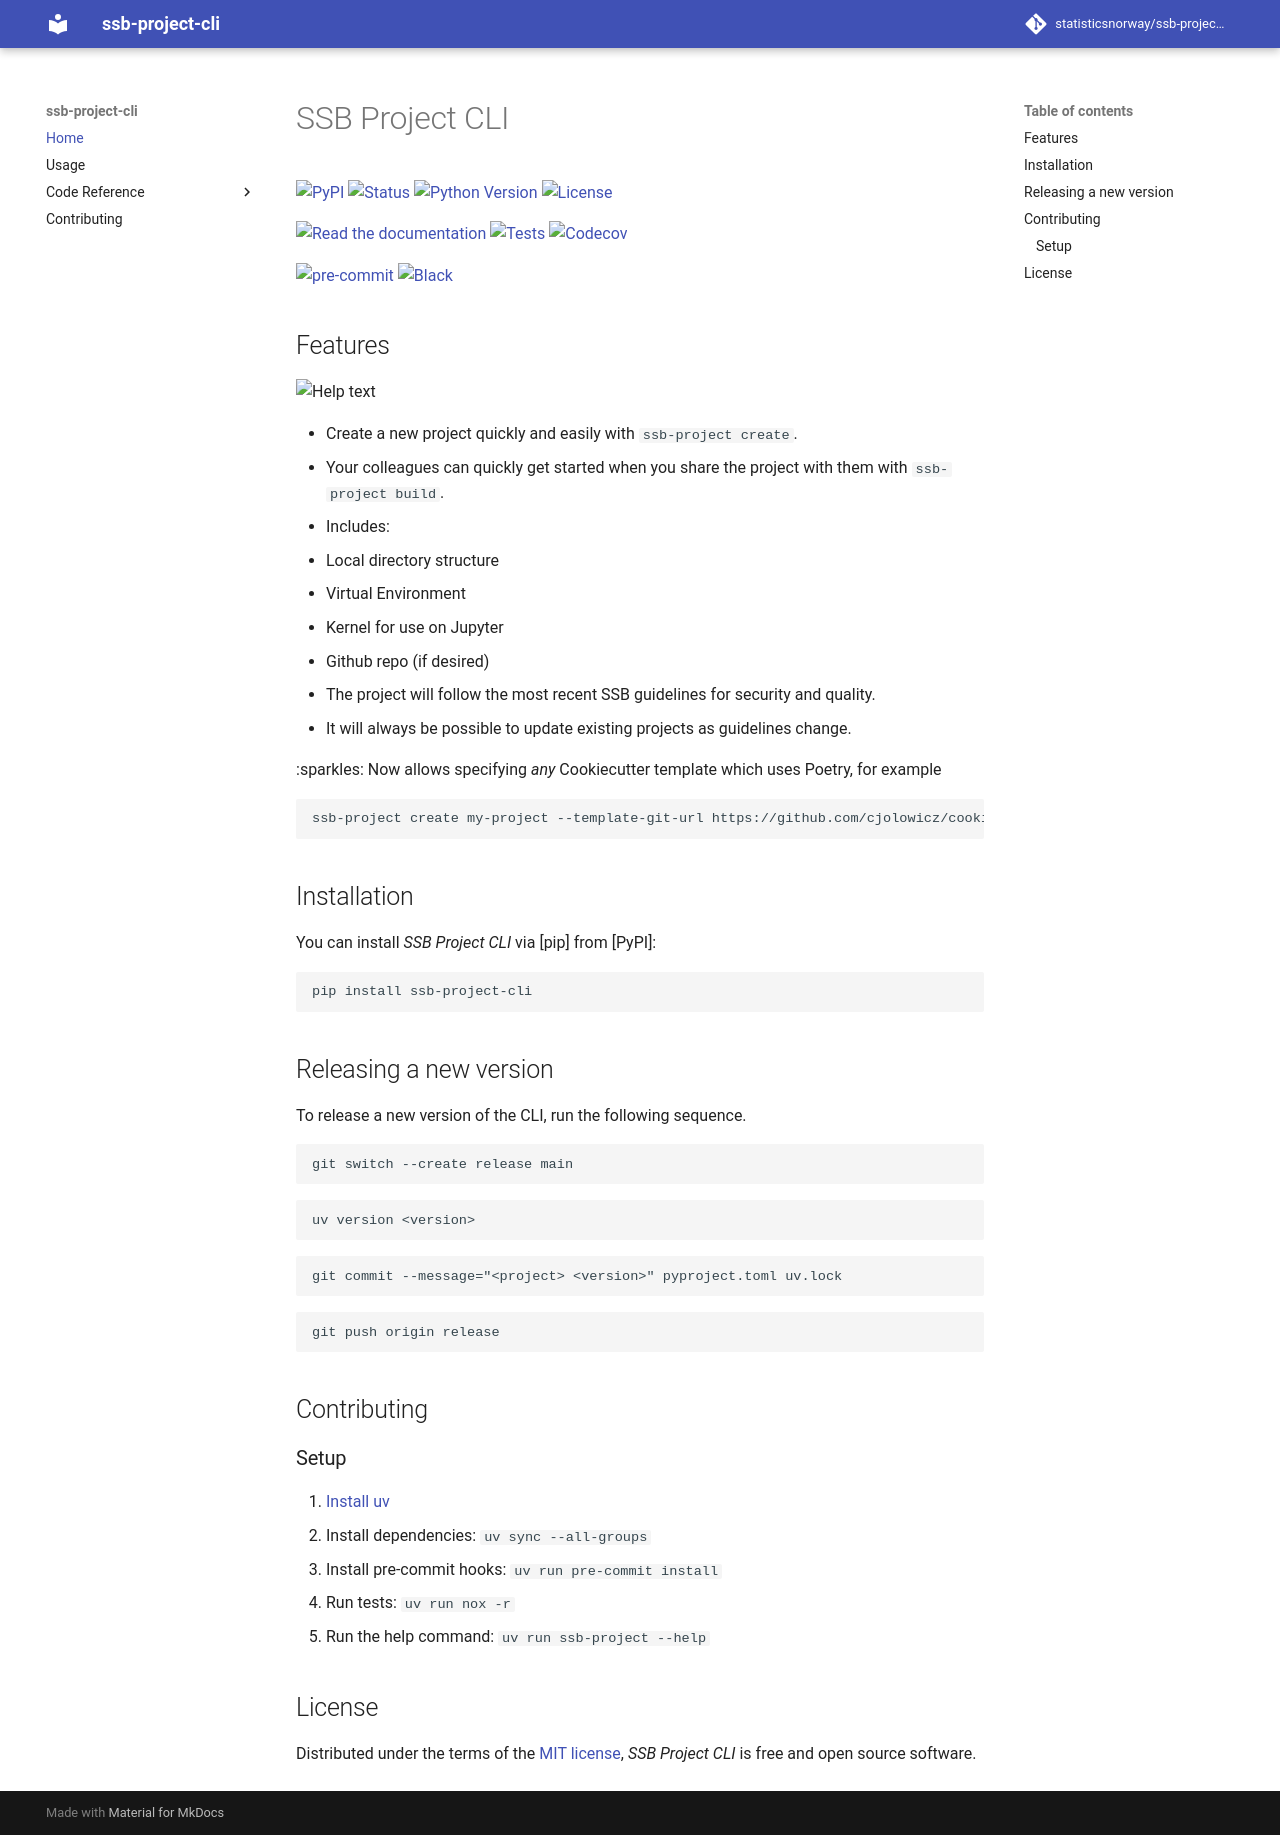

repository: statisticsnorway/ssb-project-cli · page: index.html · generator: mkdocs

# SSB Project CLI

[![PyPI](https://img.shields.io/pypi/v/ssb-project-cli.svg)][pypi status]
[![Status](https://img.shields.io/pypi/status/ssb-project-cli.svg)][pypi status]
[![Python Version](https://img.shields.io/pypi/pyversions/ssb-project-cli)][pypi status]
[![License](https://img.shields.io/pypi/l/ssb-project-cli)][license]

[![Read the documentation](https://img.shields.io/badge/docs-Github%20Pages-purple)](https://statisticsnorway.github.io/ssb-project-cli/)
[![Tests](https://github.com/statisticsnorway/ssb-project-cli/workflows/Tests/badge.svg)][tests]
[![Codecov](https://codecov.io/gh/statisticsnorway/ssb-project-cli/branch/main/graph/badge.svg)][codecov]

[![pre-commit](https://img.shields.io/badge/pre--commit-enabled-brightgreen?logo=pre-commit&logoColor=white)][pre-commit]
[![Black](https://img.shields.io/badge/code%20style-black-000000.svg)][black]

[pypi status]: https://pypi.org/project/ssb-project-cli/
[tests]: https://github.com/statisticsnorway/ssb-project-cli/actions?workflow=Tests
[codecov]: https://app.codecov.io/gh/statisticsnorway/ssb-project-cli
[pre-commit]: https://github.com/pre-commit/pre-commit
[black]: https://github.com/psf/black

## Features

![Help text](/docs/assets/images/cli_help_screenshot.png)

- Create a new project quickly and easily with `ssb-project create`.
- Your colleagues can quickly get started when you share the project with them with `ssb-project build`.
- Includes:
  - Local directory structure
  - Virtual Environment
  - Kernel for use on Jupyter
  - Github repo (if desired)
- The project will follow the most recent SSB guidelines for security and quality.
- It will always be possible to update existing projects as guidelines change.

:sparkles: Now allows specifying _any_ Cookiecutter template which uses Poetry, for example

```shell
ssb-project create my-project --template-git-url https://github.com/cjolowicz/cookiecutter-hypermodern-python
```

## Installation

You can install _SSB Project CLI_ via [pip] from [PyPI]:

```console
pip install ssb-project-cli
```

## Releasing a new version

To release a new version of the CLI, run the following sequence.

```console
git switch --create release main
```

```console
uv version <version>
```

```console
git commit --message="<project> <version>" pyproject.toml uv.lock
```

```console
git push origin release
```

## Contributing

### Setup

1. [Install uv](https://docs.astral.sh/uv/getting-started/installation/)
1. Install dependencies: `uv sync --all-groups`
1. Install pre-commit hooks: `uv run pre-commit install`
1. Run tests: `uv run nox -r`
1. Run the help command: `uv run ssb-project --help`

## License

Distributed under the terms of the [MIT license][license],
_SSB Project CLI_ is free and open source software.

<!-- github-only -->

[license]: https://github.com/statisticsnorway/ssb-project-cli/blob/main/LICENSE
